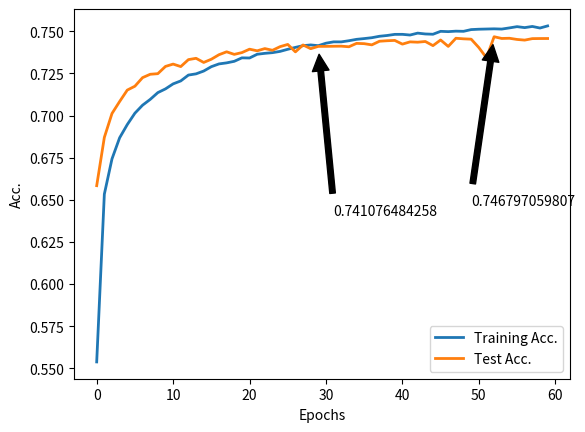

This chart was generated by the following Python code:
import matplotlib.pyplot as plt

acc = [0.55378729118, 0.653369530215, 0.67428479414, 0.686815355106, 0.69465120816, 0.701423381009,
       0.706158912466, 0.709594894344, 0.713629621576, 0.715840897038, 0.718811944066,
       0.720569624563, 0.72403962606, 0.724760842075, 0.726432339511, 0.729020098803,
       0.730659844614, 0.731281269713, 0.732206603446, 0.734261388652, 0.734175205601,
       0.736397820939, 0.736939866925, 0.737345834413, 0.73809653409, 0.739343920256,
       0.740473371712, 0.741491692417, 0.741929411549, 0.741487156474, 0.742959072147,
       0.743750595339, 0.743739255484, 0.744421915904, 0.745245190769, 0.745698785741,
       0.74621815198, 0.747066374561, 0.747535845345, 0.748195826035, 0.748211701852,
       0.747805734356, 0.748935185824, 0.748433963387, 0.748270669198, 0.749998866021,
       0.74981969601, 0.750103192863, 0.750007937921, 0.751035330508, 0.751257592048,
       0.751368722822, 0.751484389544, 0.75134150713, 0.752033239449, 0.752777135194,
       0.752203337554, 0.752895069892, 0.751960664254, 0.753210318382]
val_acc = [0.658395381209, 0.687040594395, 0.70123354872, 0.70834590167, 0.715124863075,
           0.717432144242, 0.722512396349, 0.724512745616, 0.724867304877, 0.72917493531,
           0.73056142078, 0.729079680584, 0.733207385421, 0.733990590954, 0.731535135769,
           0.733440230309, 0.736117946524, 0.737848407397, 0.736324331766, 0.737382717622,
           0.739409526535, 0.738441103477, 0.739758793868, 0.738753327304, 0.74091243445,
           0.742224832911, 0.737811363892, 0.741907317154, 0.739689998787, 0.741076484258,
           0.741081776186, 0.741145279338, 0.741192906702, 0.74083834744, 0.742849280566,
           0.742679938829, 0.741965528376, 0.744119343593, 0.744415691632, 0.744606201087,
           0.742404758507, 0.743748908542, 0.74355310716, 0.743965877643, 0.741515714387,
           0.744865505621, 0.741050024611, 0.745892139901, 0.745553456427, 0.745347071186,
           0.740377949593, 0.734297522851, 0.746797059807, 0.745765133599, 0.745886847972,
           0.745183021377, 0.744791418611, 0.745669878871, 0.745722798164, 0.745738673952]
plt.ylabel('Acc.')
plt.xlabel('Epochs')

acc_line, = plt.plot(acc, label="Training Acc.", linewidth=2)
val_acc_line, = plt.plot(val_acc, label="Test Acc.", linewidth=2)
first_legend = plt.legend(handles=[acc_line, val_acc_line], loc=4)

# closest point between 2 line
min_diff_idx = 0
max_acc_idx = 0
for i in range(0, len(acc)):
    diff = abs(acc[i] - val_acc[i])
    if abs(acc[i] - val_acc[i]) < abs(acc[min_diff_idx] - val_acc[min_diff_idx]):
        min_diff_idx = i
    if val_acc[i] > val_acc[max_acc_idx]:
        max_acc_idx = i

plt.annotate(str(val_acc[min_diff_idx]), xy=(min_diff_idx, val_acc[min_diff_idx]),
             xytext=(min_diff_idx + 2, val_acc[min_diff_idx] - 0.1),
             arrowprops=dict(facecolor='black', shrink=0.05),
             )
plt.annotate(str(val_acc[max_acc_idx]), xy=(max_acc_idx, val_acc[max_acc_idx]),
             xytext=(max_acc_idx - 3, val_acc[max_acc_idx] - 0.1),
             arrowprops=dict(facecolor='black', shrink=0.05),
             )

plt.show()
